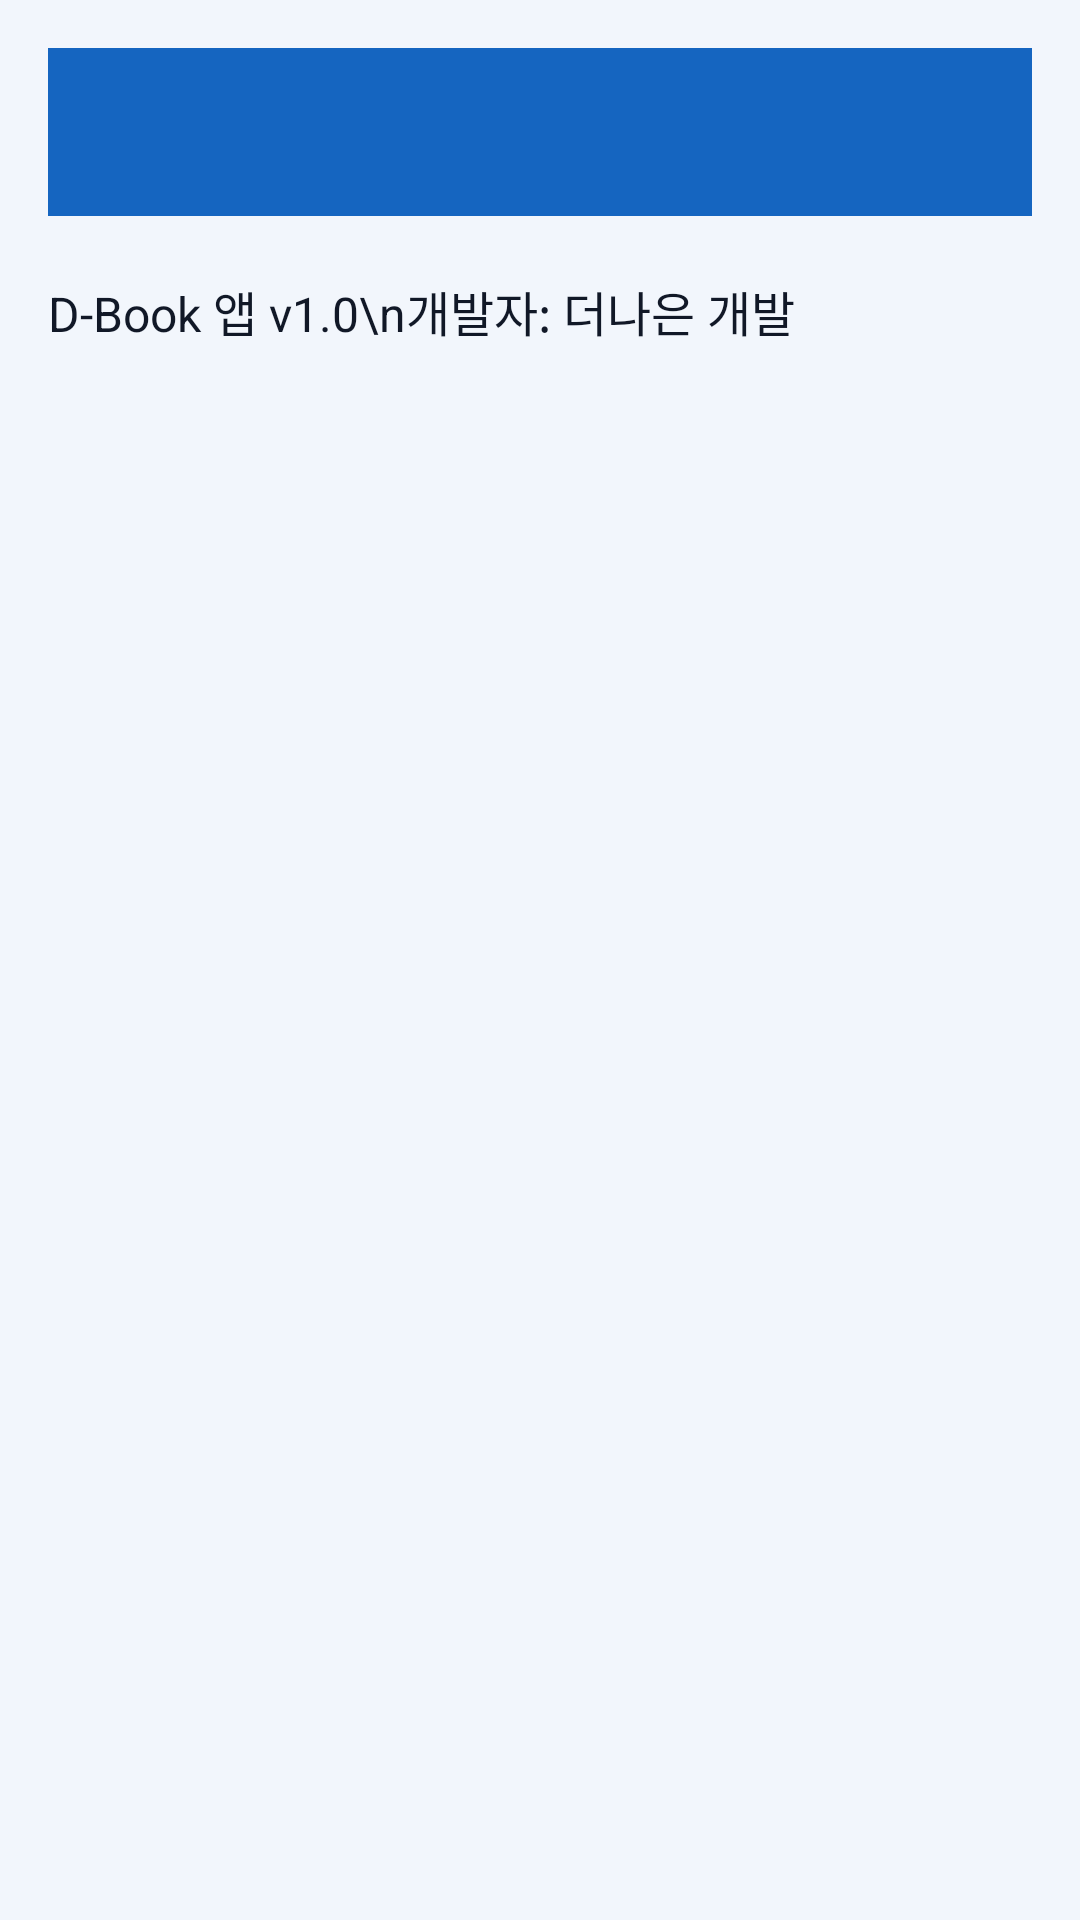

The Android layout XML behind this screen, and the referenced resources:
<!-- AndroidManifest.xml: activity theme Theme.Dbook -->
<!-- res/layout/activity_about.xml -->
<?xml version="1.0" encoding="utf-8"?>
<LinearLayout xmlns:android="http://schemas.android.com/apk/res/android"
    android:layout_width="match_parent"
    android:layout_height="match_parent"
    android:orientation="vertical"
    android:padding="16dp">

    <androidx.appcompat.widget.Toolbar
        android:id="@+id/about_toolbar"
        android:layout_width="match_parent"
        android:layout_height="?attr/actionBarSize"
        android:background="?attr/colorPrimary"
        android:titleTextColor="@android:color/white" />

    <TextView
        android:id="@+id/about_text"
        android:layout_width="wrap_content"
        android:layout_height="wrap_content"
        android:text="D-Book 앱 v1.0\n개발자: 더나은 개발"
        android:textSize="16sp"
        android:layout_marginTop="20dp" />

</LinearLayout>
<!-- resources referenced by this layout -->
<resources>
  <style name="Theme.Dbook" parent="Theme.MaterialComponents.Light.NoActionBar">
          
          <item name="colorPrimary">@color/primaryBlue</item>
          <item name="colorPrimaryVariant">@color/primaryBlueDark</item>
          <item name="colorSecondary">@color/primaryBlueLight</item>
  
          
          <item name="android:statusBarColor">@color/primaryBlueDark</item>
  
          
          <item name="android:textColor">@color/textPrimary</item>
          <item name="android:navigationBarColor">@color/white</item>
          <item name="android:windowBackground">@color/backgroundLight</item>
      </style>
  <color name="primaryBlue">#1565C0</color>
  <color name="primaryBlueDark">#0D47A1</color>
  <color name="primaryBlueLight">#42A5F5</color>
  <color name="textPrimary">#111827</color>
  <color name="white">#FFFFFFFF</color>
  <color name="backgroundLight">#F2F6FC</color>
</resources>
